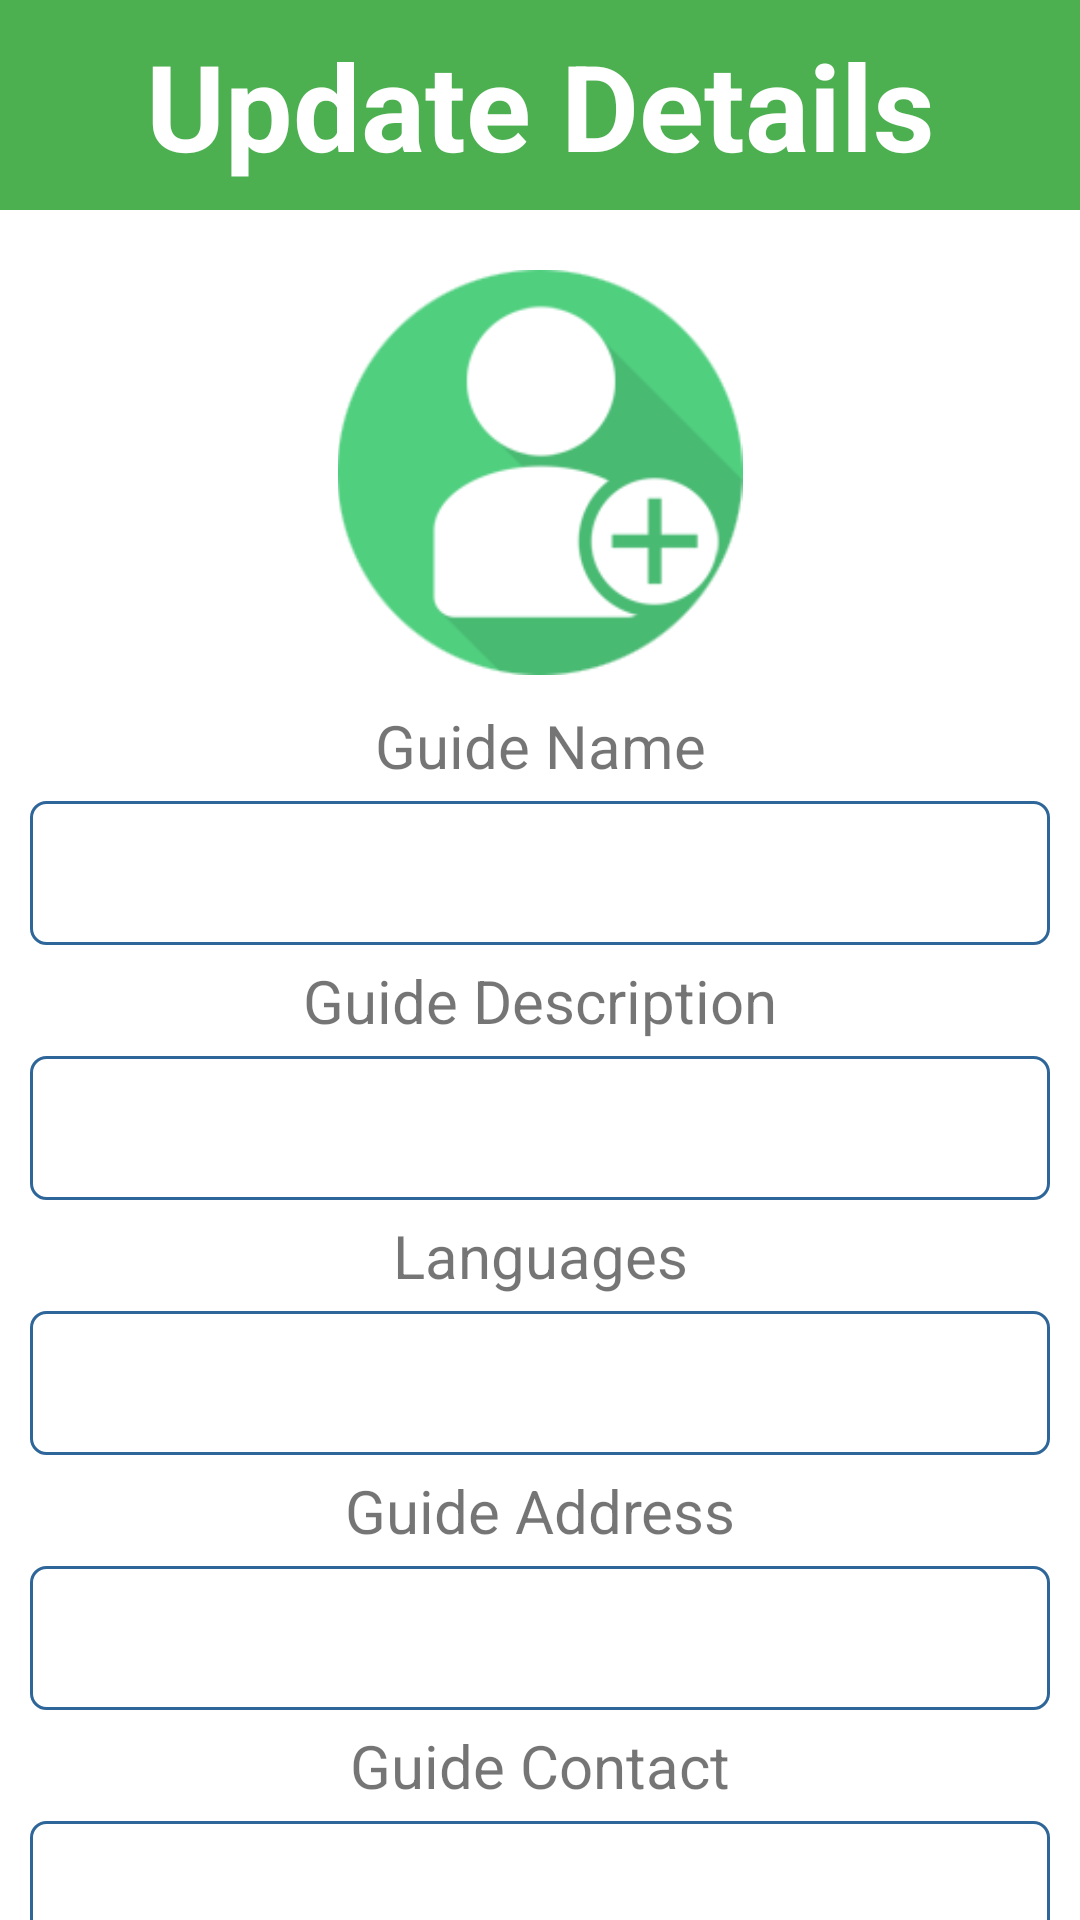

Produce the Android XML layout that renders to this screen, including the resource entries it uses.
<!-- AndroidManifest.xml: application theme AppTheme -->
<!-- res/layout/activity_update_guide.xml -->
<?xml version="1.0" encoding="utf-8"?>
<LinearLayout
    xmlns:android="http://schemas.android.com/apk/res/android"
    xmlns:tools="http://schemas.android.com/tools"
    android:layout_width="match_parent"
    android:layout_height="match_parent"
    tools:context=".UpdateGuide"
    android:orientation="vertical">

    <TextView
        android:id="@+id/tv_title"
        android:layout_width="match_parent"
        android:layout_height="70dp"
        android:background="#4CAF50"
        android:gravity="center"
        android:text="Update Details"
        android:textColor="#FFFFFF"
        android:textStyle="bold"
        android:textSize="40dp" />

    <ImageView
        android:id="@+id/edit_image"
        android:layout_width="match_parent"
        android:layout_height="135dp"
        android:layout_gravity="center"
        android:layout_marginTop="20dp"
        android:layout_marginBottom="5dp"
        android:src="@drawable/guide"/>


    <TextView
        android:id="@+id/tv_name"
        android:layout_width="match_parent"
        android:layout_height="wrap_content"
        android:gravity="center"
        android:textSize="20sp"
        android:layout_marginTop="5dp"
        android:layout_marginBottom="5dp"
        android:text="Guide Name" />

    <EditText
        android:id="@+id/et_name"
        android:layout_width="match_parent"
        android:layout_height="48dp"
        android:layout_marginLeft="10dp"
        android:layout_marginRight="10dp"
        android:background="@drawable/update_rounded"
        android:gravity="center"
        tools:ignore="SpeakableTextPresentCheck" />

    <TextView
        android:id="@+id/tv_desc"
        android:layout_width="match_parent"
        android:layout_height="wrap_content"
        android:gravity="center"
        android:textSize="20sp"
        android:layout_marginTop="5dp"
        android:layout_marginBottom="5dp"
        android:text="Guide Description" />

    <EditText
        android:id="@+id/et_desc"
        android:layout_width="match_parent"
        android:layout_height="48dp"
        android:layout_marginLeft="10dp"
        android:layout_marginRight="10dp"
        android:background="@drawable/update_rounded"
        android:gravity="center"
        tools:ignore="SpeakableTextPresentCheck" />
    <TextView
        android:id="@+id/tv_lang"
        android:layout_width="match_parent"
        android:layout_height="wrap_content"
        android:gravity="center"
        android:textSize="20sp"
        android:layout_marginTop="5dp"
        android:layout_marginBottom="5dp"
        android:text="Languages" />

    <EditText
        android:id="@+id/et_languages"
        android:layout_width="match_parent"
        android:layout_height="48dp"
        android:layout_marginLeft="10dp"
        android:layout_marginRight="10dp"
        android:background="@drawable/update_rounded"
        android:gravity="center"
        tools:ignore="SpeakableTextPresentCheck" />
    <TextView
        android:id="@+id/tv_address"
        android:layout_width="match_parent"
        android:layout_height="wrap_content"
        android:gravity="center"
        android:textSize="20sp"
        android:layout_marginTop="5dp"
        android:layout_marginBottom="5dp"
        android:text="Guide Address" />

    <EditText
        android:id="@+id/et_address"
        android:layout_width="match_parent"
        android:layout_height="48dp"
        android:layout_marginLeft="10dp"
        android:layout_marginRight="10dp"
        android:background="@drawable/update_rounded"
        android:gravity="center"
        tools:ignore="SpeakableTextPresentCheck" />

    <TextView
        android:id="@+id/tv_contact"
        android:layout_width="match_parent"
        android:layout_height="wrap_content"
        android:gravity="center"
        android:textSize="20sp"
        android:layout_marginTop="5dp"
        android:layout_marginBottom="5dp"
        android:text="Guide Contact" />

    <EditText
        android:id="@+id/et_contact"
        android:layout_width="match_parent"
        android:layout_height="48dp"
        android:layout_marginLeft="10dp"
        android:layout_marginRight="10dp"
        android:background="@drawable/update_rounded"
        android:gravity="center"
        tools:ignore="SpeakableTextPresentCheck" />

    <Button
        android:layout_width="match_parent"
        android:layout_height="wrap_content"
        android:text="update"
        android:layout_marginLeft="25dp"
        android:layout_marginRight="25dp"
        android:layout_marginTop="10dp"
        android:textSize="21dp"
        android:background="@drawable/update_rounded"
        android:gravity="center"
        android:id="@+id/updatebtn" />

</LinearLayout>
<!-- resources referenced by this layout -->
<resources>
  <!-- drawable guide: jpg bitmap (drawable, 11298 bytes) -->
  <!-- drawable update_rounded (drawable) -->
  <?xml version="1.0" encoding="utf-8"?>
  <shape xmlns:android="http://schemas.android.com/apk/res/android">
  
      <solid android:color="#FFFFFF" />
  
      <stroke
          android:width="1dp"
          android:color="#2F6699" />
  
      <corners
          android:radius="5dp" />
  
  </shape>
</resources>
